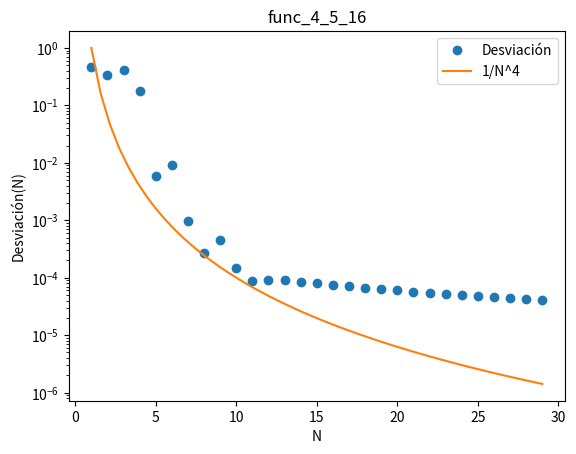

Here is the Python script that generated this plot:
import numpy as np
import matplotlib.pyplot as plt
from sympy import symbols, tanh, sinh, cosh, log, exp, sin, lambdify


class TrapezoidalRule:
    def __init__(self, point_a, point_b):
        self.a = point_a
        self.b = point_b


class DERule(TrapezoidalRule):
    """
    NOTES:
    - log(x) is base 10?
    - Write explicitly the expression for each function.
    """

    def __init__(self, point_a, point_b, T, points, expected_value):
        super().__init__(point_a, point_b)
        self.s = None  # Corresponds to current value of the integral
        self.curr_func = T
        self.N = points
        self.t0 = None
        self.tN = None
        self.expected_value = expected_value

    def get_optimal_h(self, N):
        """
        The error estimation is pending.
        """
        return abs(self.tN - self.t0) / N

    def apply_DErule(self):
        """
        Error calculation is pending
        """
        c = 1.0
        t = symbols("t")
        if abs(self.a) == np.inf or abs(self.b) == np.inf:
            """This rule is applied according to table 4.5.14"""
            x = exp(2 * c * sinh(t))
            dx_dt = 2 * c * cosh(t) * exp(2 * c * sinh(t))
        else:
            x = (1 / 2) * (
                self.b + self.a + ((self.b - self.a) * tanh(c * sinh(t)))
            )
            dx_dt = (
                (1 / 2)
                * (self.b - self.a)
                * (1 / (cosh(c * sinh(t))) ** 2)
                * c
                * cosh(t)
            )
        f_x_t = self.curr_func(x)
        new_integrand = f_x_t * dx_dt
        print("NEW INTEGRAND: ", new_integrand)
        return new_integrand

    def apply_trapezoidal_rule(self, h, f):
        t = symbols("t")
        result = 0
        start = self.t0
        end = self.tN - h
        f_0 = f.evalf(subs={t: end})
        f_N_1 = f.evalf(subs={t: 3})
        while start < end - h:
            f_i = f.evalf(subs={t: start + h})
            result += f_i
            start += h
        result = h * result + (h / 2) * (f_0 + f_N_1)
        return result

    def get_simpson_estimation(self):
        f = self.apply_DErule()
        h_N = self.get_optimal_h(self.N)
        S_N = self.apply_trapezoidal_rule(h_N, f)
        h_2N = self.get_optimal_h(2 * self.N)
        S_2N = self.apply_trapezoidal_rule(h_2N, f)
        S = ((4 / 3) * S_2N) - ((1 / 3) * S_N)
        print("EXPECTED: ", self.expected_value)
        print("FINAL RESULT: ", S)
        return S

    def plot_function(
        self,
        function=None,
        symbol=None,
        start=None,
        end=None,
        values=None,
        new_interval=False,
    ):
        if function and values:
            t_range = np.linspace(start, end)
            x = symbols("x")
            f = lambdify(x, function(x))
            x_values, y_values = values
            plt.yscale("log")
            plt.plot(x_values, y_values, "o", label="Desviación")
            plt.plot(t_range, f(t_range), "-", label="1/N^4")
            plt.xlabel("N")
            plt.ylabel("Desviación(N)")
            plt.title("Desviación(N)")

            plt.title(f"{self.curr_func.__name__}")
        elif values:
            x_values, y_values = values
            plt.yscale("log")
            plt.plot(x_values, y_values, "o", label="Desviación")
            plt.xlabel("N")
            plt.ylabel("Desviación(N)")
            plt.title("Desviación(N)")

        elif function:
            print("ENTRA AQUI")
            t_range = np.linspace(start, end)
            if new_interval:
                t = symbols("t")
                coord = [function.subs(t, i) for i in t_range]
                plt.plot(t_range, coord, "-")
                plt.title(f"{function}")
            else:
                x = symbols("x")
                f = lambdify(x, function(x))
                plt.plot(t_range, f(t_range), "-")
                plt.title(f"{function.__name__}")
            plt.xlabel(symbol)
            plt.ylabel(f"f({symbol})")

        plt.legend()
        plt.show()

    def get_error_deviation(self):
        N_values = [i for i in range(1, self.N)]
        s_values = []
        error_values = []
        expected_value = self.expected_value
        for N in N_values:
            self.N = N
            s = self.get_simpson_estimation()
            s_values.append(s)
            deviation = abs(s - expected_value)
            error_values.append(deviation)
        return N_values, error_values


def func_4_5_15(x):
    return log(x) * log(1 - x)


# result = DERule(
#     point_a=0,
#     point_b=1,
#     T=func_4_5_15,
#     points=30,
#     expected_value=2 - ((np.pi**2) / 6),
# )
# result.plot_function(function=func_4_5_15, symbol="x", start=0, end=1)
# new_integrand = result.apply_DErule()
# result.plot_function(
#     function=new_integrand,
#     symbol="t",
#     start=-3,
#     end=3,
#     values=None,
#     new_interval=True,
# )
# result.t0 = -3
# result.tN = 3
# N_values, error_values = result.get_error_deviation()
# print(N_values, error_values)
# result.plot_function(
#     function=lambda x: 1 / x**4,
#     symbol="N",
#     start=1,
#     end=len(N_values),
#     values=(N_values, error_values),
# )


def func_4_5_16(x):
    return 1 / (x ** (1 / 2) * (1 + x))


result = DERule(
    point_a=0,
    point_b=np.inf,
    T=func_4_5_16,
    points=30,
    expected_value=np.pi,
)
# result.plot_function(function=func_4_5_16, symbol="x", start=0, end=100)
# new_integrand = result.apply_DErule()
# result.plot_function(
#     function=new_integrand,
#     symbol="t",
#     start=-4,
#     end=4,
#     values=None,
#     new_interval=True,
# )
result.t0 = -4
result.tN = 4
N_values, error_values = result.get_error_deviation()
print(N_values, error_values)
result.plot_function(
    function=lambda x: 1 / x**4,
    symbol="N",
    start=1,
    end=len(N_values),
    values=(N_values, error_values),
)
